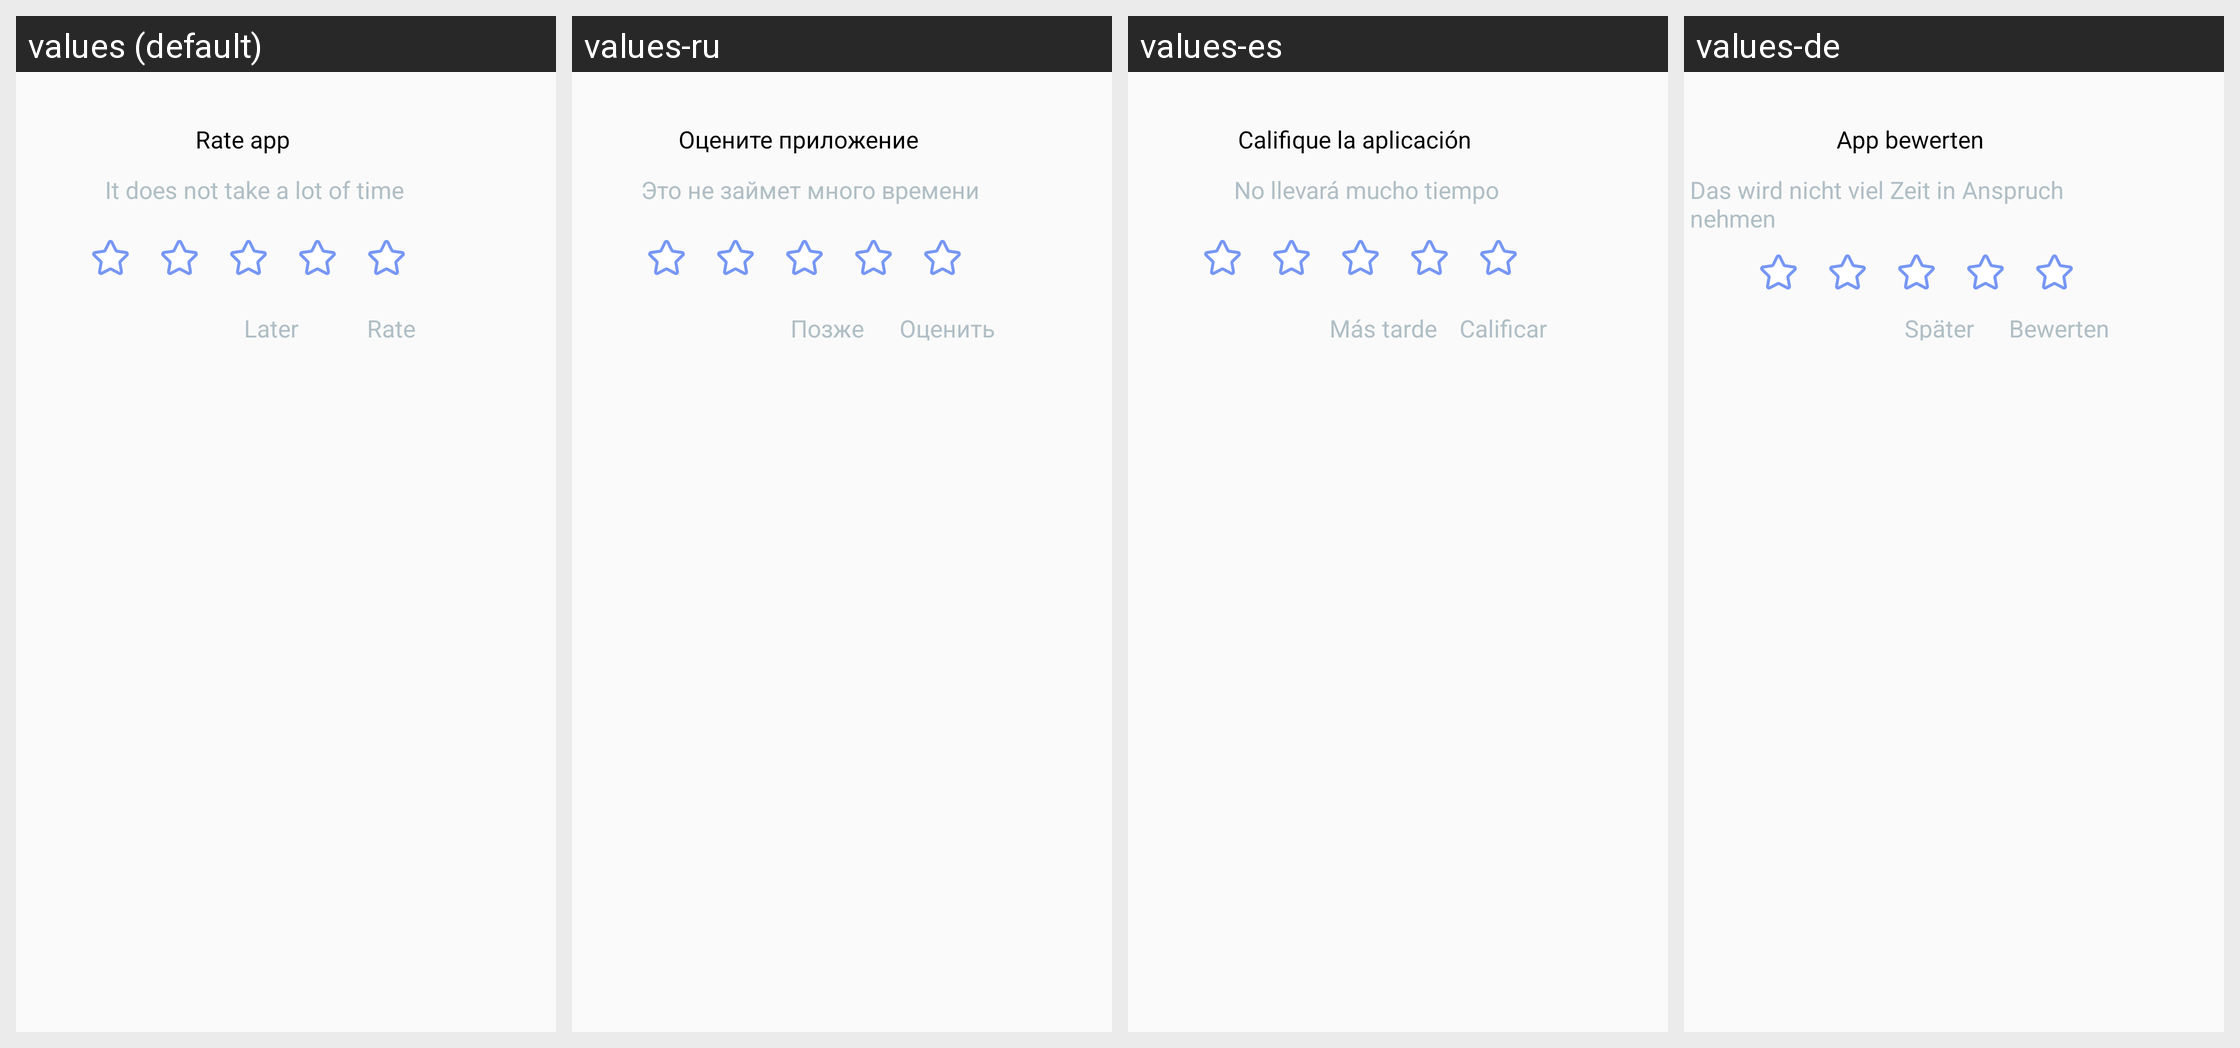

The same Android screen rendered under several of its app's locales, left to right. List the strings drawn on it with the default value and each locale's translation.
Android screen res/layout/dialog_rate.xml rendered under 4 locales, left to right: values (default), values-ru, values-es, values-de. Device: Nexus 5 (rendered at 1080×1920; each locale shown at half size, 540×960, under a caption strip naming it); theme AppTheme.NoActionBar.
Other locales in the repository, not shown: values-fr, values-it.
Strings drawn on this screen, with the default value and each locale's value (text and hints the layout hard-codes, and strings that could not be matched under every locale, appear in the picture but are not listed):

rate_app
  values: Rate app
  values-ru: Оцените приложение
  values-es: Califique la aplicación
  values-de: App bewerten

rate_xpl
  values: It does not take a lot of time
  values-ru: Это не займет много времени
  values-es: No llevará mucho tiempo
  values-de: Das wird nicht viel Zeit in Anspruch nehmen

rate_later
  values: Later
  values-ru: Позже
  values-es: Más tarde
  values-de: Später

rate_rate
  values: Rate
  values-ru: Оценить
  values-es: Calificar
  values-de: Bewerten
